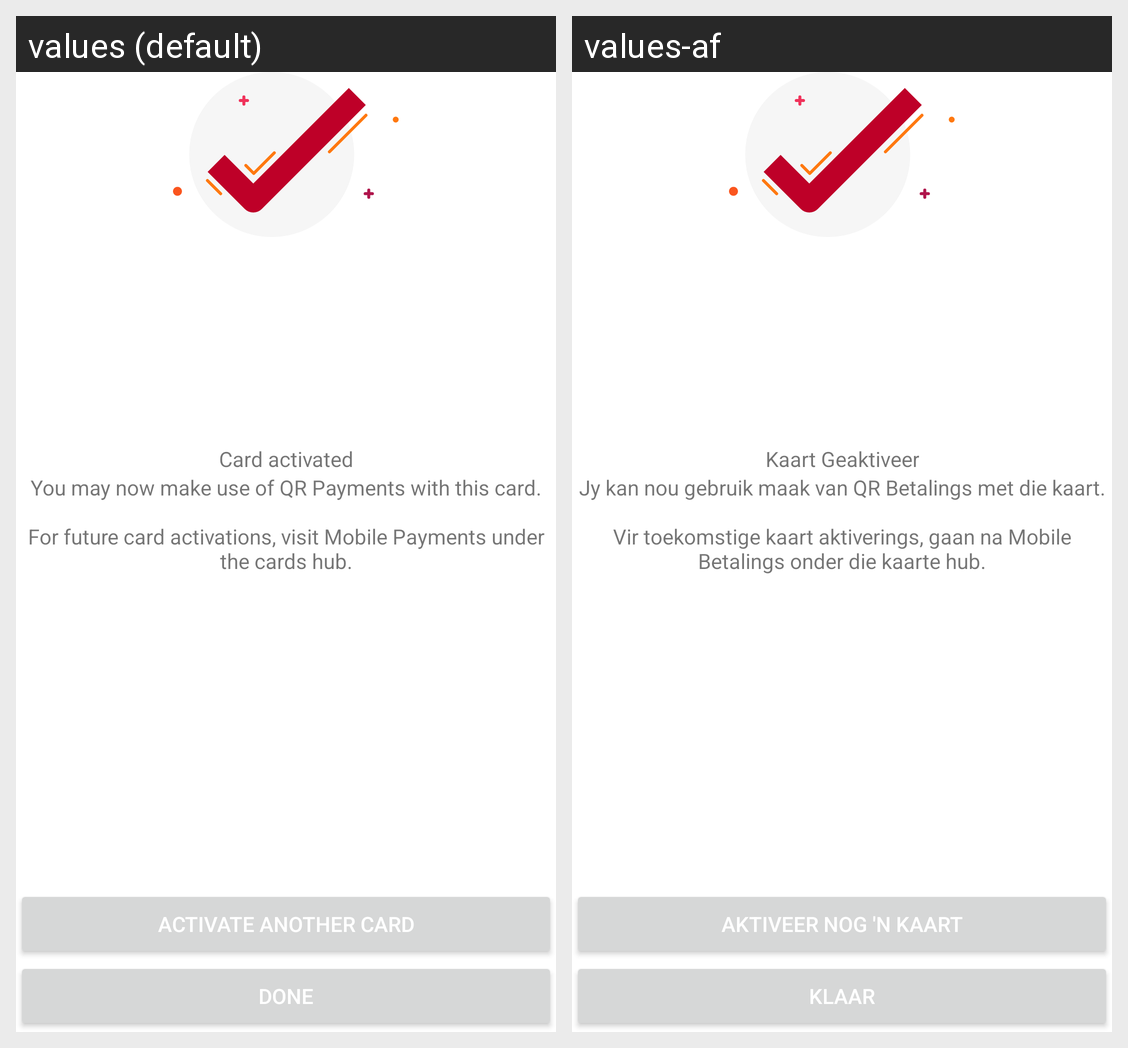

Strings drawn on this Android screen and how each of the app's shown locales translates them:
Android screen res/layout/fragment_scan_to_pay_card_activated.xml rendered under 2 locales, left to right: values (default), values-af. Device: Nexus 5 (rendered at 1080×1920; each locale shown at half size, 540×960, under a caption strip naming it); theme AppTheme.
Strings drawn on this screen, with the default value and each locale's value (text and hints the layout hard-codes, and strings that could not be matched under every locale, appear in the picture but are not listed):

scan_to_pay_card_activated_title
  values: Card activated
  values-af: Kaart Geaktiveer

scan_to_pay_card_activated_message
  values: You may now make use of QR Payments with this card.
      
      For future card activations, visit Mobile Payments under the cards hub.
  values-af: Jy kan nou gebruik maak van QR Betalings met die kaart.
      
      Vir toekomstige kaart aktiverings, gaan na Mobile Betalings onder die kaarte hub.

scan_to_pay_activate_another_card
  values: Activate another card
  values-af: Aktiveer nog 'n kaart

done
  values: Done
  values-af: Klaar
